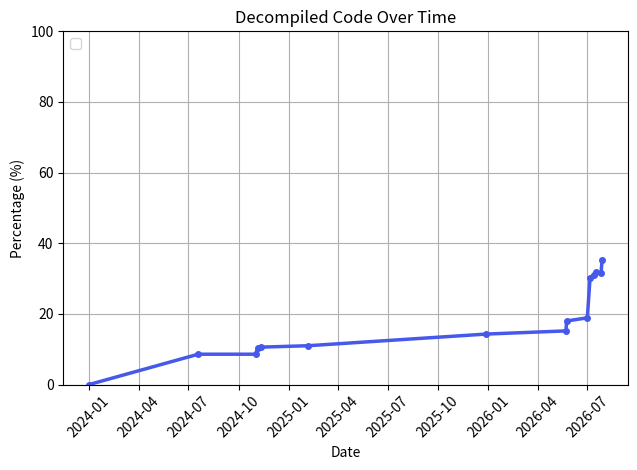

The matplotlib source for this figure: (Note: this script raises an exception after producing the figure.)
import matplotlib
matplotlib.use("Agg")  # headless: render to file, no display needed
import matplotlib.pyplot as plt
from datetime import datetime
import os

dates = [
  #datetime(2022, 3, 27),
  datetime(2024, 1, 1),
  datetime(2024, 7, 19),
  datetime(2024, 11, 1),
  datetime(2024, 11, 5),
  datetime(2024, 11, 10),
  datetime(2025, 2, 5),
  datetime(2025, 12, 28),  # was Dec 27, actual commit is Dec 28
  datetime(2026, 5, 23),
  datetime(2026, 5, 24),
  datetime(2026, 7, 1),
  datetime(2026, 7, 6),
  datetime(2026, 7, 13),
  datetime(2026, 7, 17),
  datetime(2026, 7, 26),
  datetime(2026, 7, 28),
]

decompiled_code = [
  #0.0,
  0.0,   # no asm structure at this commit (was manually estimated 2.0)
  8.6,
  8.6,
  10.4,
  10.6,
  11.0,
  14.3,
  15.2,
  18.0,
  18.9,
  30.3,
  31.1,
  31.9,
  31.5,
  35.2,
]


fig, ax = plt.subplots()

ax.plot(dates, decompiled_code, color='#4659eb', marker='.', markersize=8, linewidth=2.5)

ax.set_title("Decompiled Code Over Time")
ax.set_xlabel("Date")
ax.set_ylabel("Percentage (%)")
ax.legend(loc='upper left')
plt.xticks(rotation=45)
plt.tight_layout()
plt.ylim([0, 100])
plt.grid()


out_dir = os.path.dirname(os.path.dirname(os.path.abspath(__file__)))
path = os.path.join(out_dir, "progress.png")
plt.savefig(path)
print(f"Wrote {path}")
